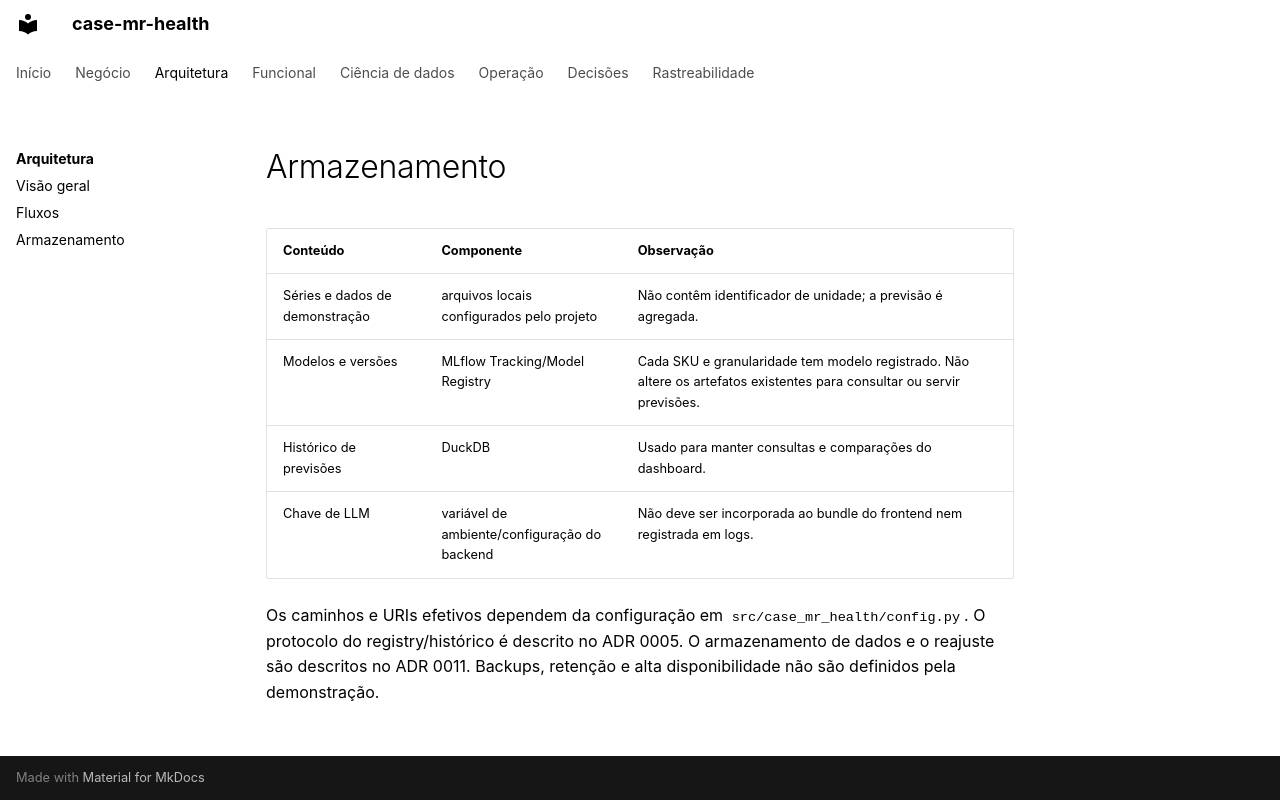

repository: RWallan/case-mr-health · page: arquitetura/armazenamento/index.html · generator: mkdocs

# Armazenamento

| Conteúdo | Componente | Observação |
| --- | --- | --- |
| Séries e dados de demonstração | arquivos locais configurados pelo projeto | Não contêm identificador de unidade; a previsão é agregada. |
| Modelos e versões | MLflow Tracking/Model Registry | Cada SKU e granularidade tem modelo registrado. Não altere os artefatos existentes para consultar ou servir previsões. |
| Histórico de previsões | DuckDB | Usado para manter consultas e comparações do dashboard. |
| Chave de LLM | variável de ambiente/configuração do backend | Não deve ser incorporada ao bundle do frontend nem registrada em logs. |

Os caminhos e URIs efetivos dependem da configuração em `src/case_mr_health/config.py`. O protocolo do registry/histórico é descrito no [ADR 0005](../decisoes/adr/0005-registry-mlflow-e-historico-em-duckdb.md). O armazenamento de dados e o reajuste são descritos no [ADR 0011](../decisoes/adr/0011-atualizacao-de-dados-pela-api-com-reajuste.md). Backups, retenção e alta disponibilidade não são definidos pela demonstração.
